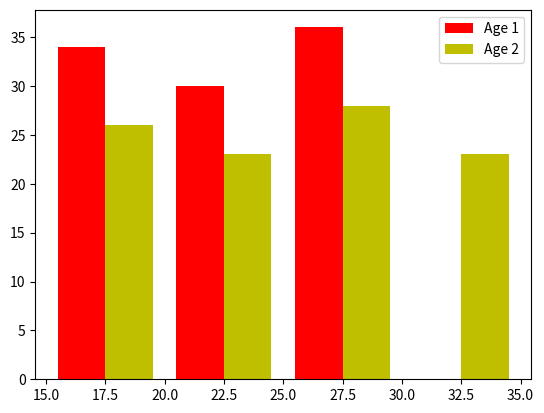

Write Python code to recreate this figure.
import matplotlib.pyplot as plt
import numpy as np

age_1 = np.random.randint(15,30, (100)) 
age_2 = np.random.randint(15,35, (100))
# print(age_1) ; print(age_2)

bins_data = [15,20,25,30,35]
plt.hist([age_1,age_2],color = ['red','y'], orientation='vertical', align='mid', rwidth=0.8, bins = bins_data, histtype='bar', label=['Age 1','Age 2'] )
plt.legend()
plt.show()